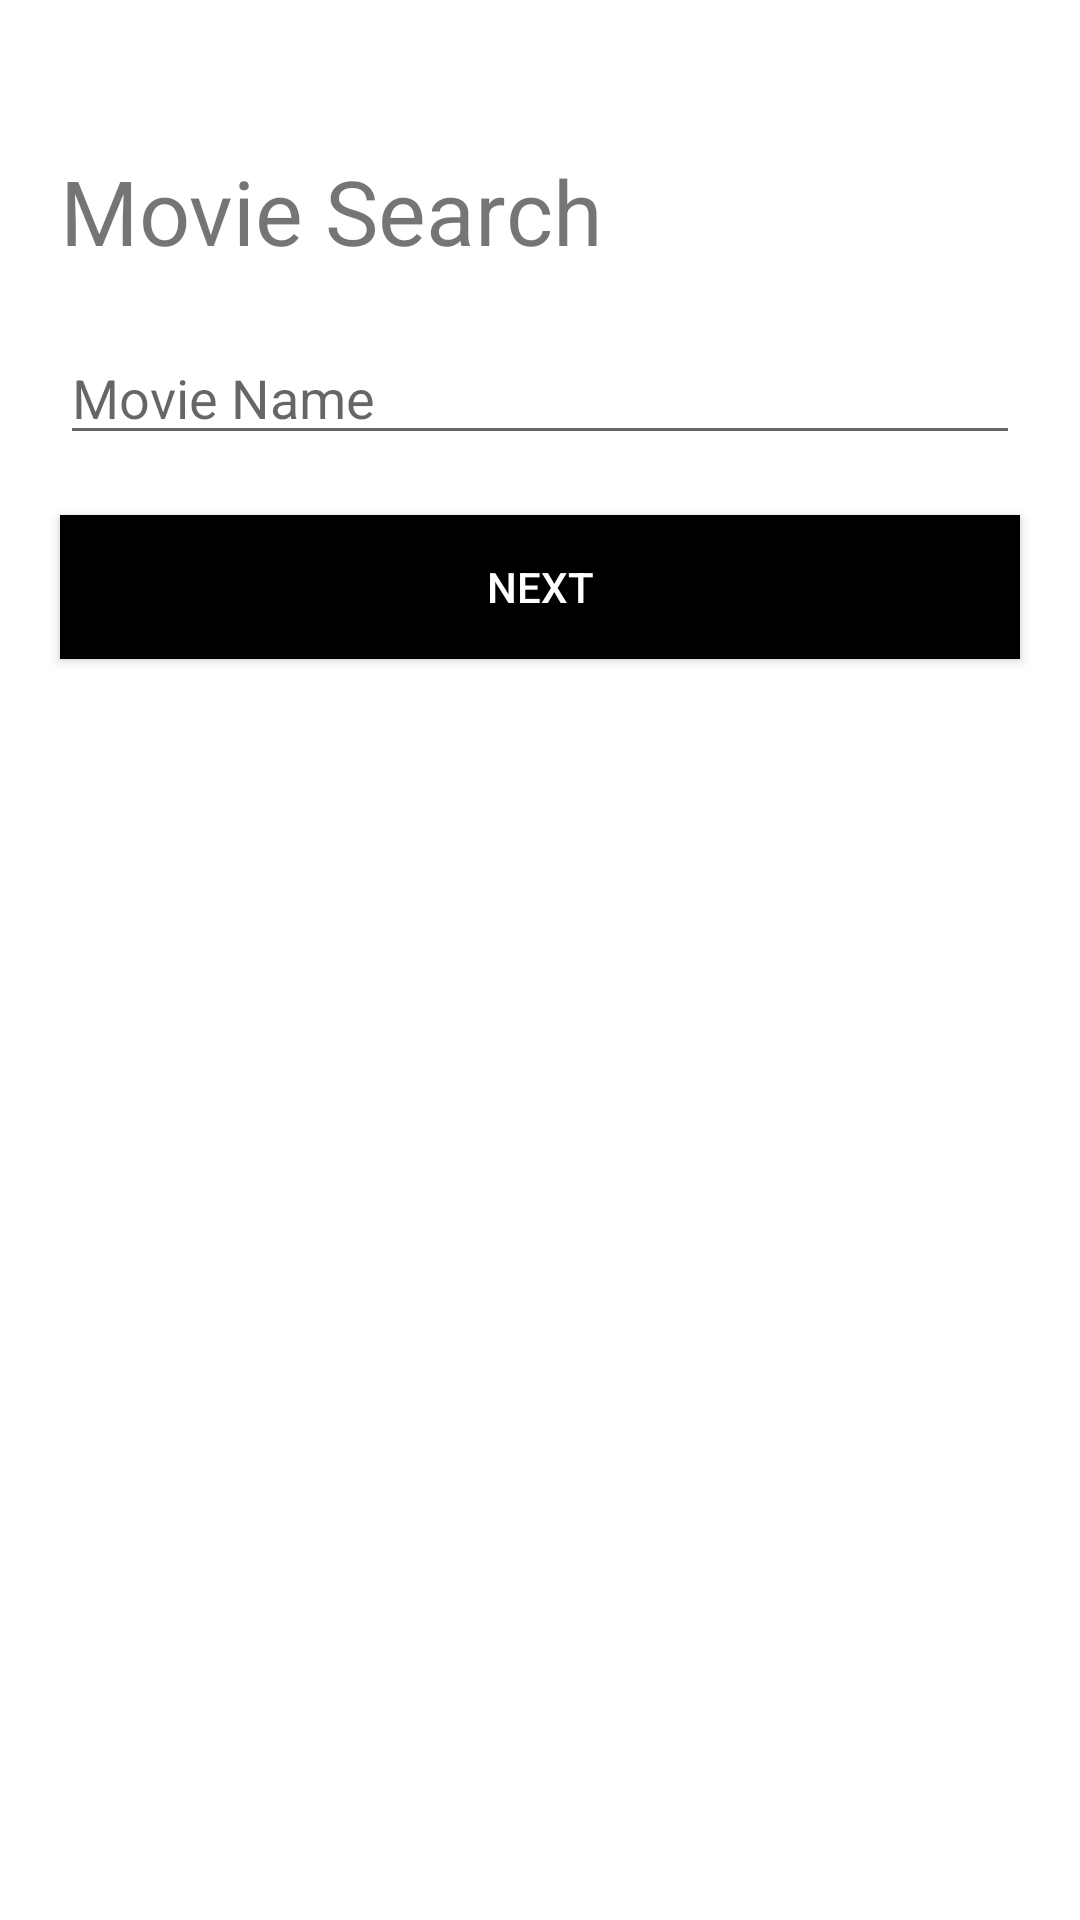

This screen was rendered from an Android layout file. Write that file and the resources it references.
<!-- AndroidManifest.xml: application theme Theme.MovieProjectKotlin -->
<!-- res/layout/activity_main.xml -->
<?xml version="1.0" encoding="utf-8"?>
<androidx.constraintlayout.widget.ConstraintLayout xmlns:android="http://schemas.android.com/apk/res/android"
    xmlns:app="http://schemas.android.com/apk/res-auto"
    xmlns:tools="http://schemas.android.com/tools"
    android:layout_width="match_parent"
    android:layout_height="match_parent"
    android:orientation="vertical"
    tools:context=".MainActivity">


    <TextView
        android:id="@+id/textView"
        android:layout_width="wrap_content"
        android:layout_height="wrap_content"
        android:layout_marginStart="@dimen/tv_search_mLeft"
        android:layout_marginLeft="@dimen/tv_search_mLeft"
        android:layout_marginTop="@dimen/tv_search_mTop"
        android:text="Movie Search"
        android:textSize="@dimen/tv_search_tSize"
        app:layout_constraintStart_toStartOf="parent"
        app:layout_constraintTop_toTopOf="parent" />

    <EditText
        android:id="@+id/et_MovieName"
        android:layout_width="match_parent"
        android:layout_height="wrap_content"
        android:layout_marginLeft="@dimen/et_mName_Margin"
        android:layout_marginTop="@dimen/et_mName_Margin"
        android:layout_marginRight="@dimen/et_mName_Margin"
        android:ems="10"
        android:hint="Movie Name"
        android:inputType="textPersonName"
        app:layout_constraintEnd_toEndOf="parent"
        app:layout_constraintStart_toStartOf="parent"
        app:layout_constraintTop_toBottomOf="@+id/textView" />

    <Button
        android:id="@+id/next_btn"
        android:layout_width="match_parent"
        android:layout_height="wrap_content"
        android:layout_marginLeft="@dimen/btn_next_Margin"
        android:layout_marginTop="@dimen/btn_next_Margin"
        android:layout_marginRight="@dimen/btn_next_Margin"
        android:background="@android:color/black"
        android:text="NEXT"
        android:textColor="@android:color/white"
        app:layout_constraintEnd_toEndOf="parent"
        app:layout_constraintStart_toStartOf="parent"
        app:layout_constraintTop_toBottomOf="@+id/et_MovieName" />

</androidx.constraintlayout.widget.ConstraintLayout>
<!-- resources referenced by this layout -->
<resources>
  <dimen name="btn_next_Margin">20dp</dimen>
  
      //for activity_list
  <dimen name="et_mName_Margin">20dp</dimen>
  <dimen name="tv_search_mLeft">20dp</dimen>
  <dimen name="tv_search_mTop">50dp</dimen>
  <dimen name="tv_search_tSize">30sp</dimen>
  <style name="Theme.MovieProjectKotlin" parent="Theme.MaterialComponents.DayNight.DarkActionBar">
          
          <item name="colorPrimary">@color/purple_500</item>
          <item name="colorPrimaryVariant">@color/purple_700</item>
          <item name="colorOnPrimary">@color/white</item>
          
          <item name="colorSecondary">@color/teal_200</item>
          <item name="colorSecondaryVariant">@color/teal_700</item>
          <item name="colorOnSecondary">@color/black</item>
          
          <item name="android:statusBarColor" tools:targetApi="l">?attr/colorPrimaryVariant</item>
          
      </style>
  <!-- not gathered from this repository: default colours our renderer supplied (Android Studio template values) -->
  <color name="purple_500">#FF6200EE</color>
  <color name="purple_700">#FF3700B3</color>
  <color name="teal_200">#FF03DAC5</color>
  <color name="teal_700">#FF018786</color>
  <color name="black">#FF000000</color>
  <color name="white">#FFFFFFFF</color>
</resources>
